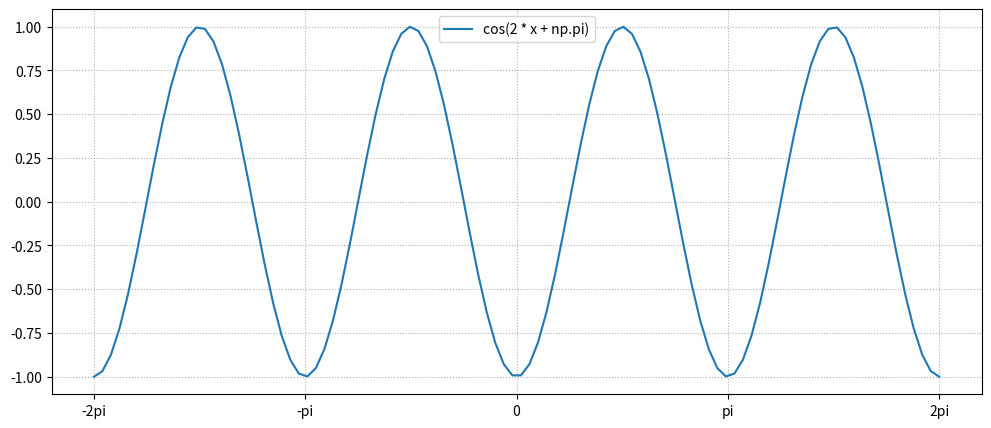

The script that saved this image:
import numpy as np
import matplotlib.pyplot as plt

# 다항함수
# def polynomial(x, n): 
#     y = x**n
#     return y

# x = np.linspace(-4, 4, 100)
# # print(x)
# y = polynomial(x, 1) # Linear Function
# y2 = polynomial(x, 2)
# y3 = polynomial(x, 3)

# plt.plot(x, y, label = "Y = X")
# plt.plot(x, y2, label = "Y = X^2")
# plt.plot(x, y3, label = "Y = X^3")
# plt.plot(x, polynomial(x, 4), label = "Y = X^4")

# plt.title("Polynomial Curve")
# plt.xlabel("X")
# plt.ylabel("f(x)")
# plt.legend()
# plt.ylim(-2, 2)
# plt.xlim(-2, 2)

# plt.grid(linestyle = ":")
# plt.show()

# 삼각함수
# -2pi ~ 2pi 까지의 Radian 값 생성.
# x = np.linspace(-2*np.pi, 2*np.pi, 100)
# # print(x)
# sin_x = np.sin(x)
# cos_x = np.cos(x)
# tan_x = np.tan(x)
# plt.figure(figsize = (12, 5))
# # plt.plot(x, sin_x, label = "sin(x)")
# # plt.plot(x, cos_x, label = "cos(x)")
# plt.plot(x, tan_x, label = "tan(x)")
# plt.vlines(0, -1, 1, colors = 'red')
# plt.hlines(0, -2*np.pi, 2*np.pi, colors = 'black')
# plt.xticks([-2*np.pi, -np.pi, 0, np.pi, 2*np.pi], labels = ["-2pi", "-pi", "0", "pi", "2pi"])

# plt.ylim(-1, 1)
# plt.legend()
# plt.grid(linestyle = ":")

# plt.show()

# sin, cos, tan 함수를 각각 한번에 출력하기
# x = np.linspace(-2*np.pi, 2*np.pi, 100)
# sin_x = np.sin(x)
# cos_x = np.cos(x)
# tan_x = np.tan(x)

# y_list = [sin_x, cos_x, tan_x]
# y_label = ['sin(x)', 'cos(x)', 'tan(x)']
# color_list = ["b", "g", "r"]
# fig, axis = plt.subplots(3, 1, figsize = (12, 10))

# for i in range(3):
#     axis[i].plot(x, y_list[i], label = y_label[i], color = color_list[i])
#     axis[i].set_ylim(-1, 1)
#     axis[i].grid(linestyle = ":")
#     axis[i].set_xticks([-2*np.pi, -np.pi, 0, np.pi, 2*np.pi], labels = ["-2pi", "-pi", "0", "pi", "2pi"])

# plt.show()

# (1) y - b = sin(x - a)의 그래프는 y = sin(x)의 그래프를 x축으로 a, y축으로 b만큼 평행 이동한 것이다.
# (1) y = sin(x - a) + b의 그래프는 y = sin(x)의 그래프를 x축으로 a, y축으로 b만큼 평행 이동한 것이다.

# x = np.linspace(-2*np.pi, 2*np.pi, 100)
# y = np.sin(x)
# # x - pi : x축을 pi만큼 양의 방향으로 이동. + 1 : y축을 1만큼 양의 방향으로 이동.
# y1 = np.sin(x - np.pi) + 1

# plt.figure(figsize = (12, 5))
# plt.plot(x, y, label = "sin(x)")
# plt.plot(x, y1, label = "sin(x - pi) + 1")
# plt.xticks([-2*np.pi, -np.pi, 0, np.pi, 2*np.pi], labels = ["-2pi", "-pi", "0", "pi", "2pi"])
# plt.grid(linestyle = ':')
# plt.legend()
# plt.show()

# (2) y = -sin(x)의 그래프는 y = sin(x)의 그래프에 대해 x축을 중심으로 선대칭이다.

# x = np.linspace(-2*np.pi, 2*np.pi, 100)
# y = np.sin(x)

# y1 = -np.sin(x)

# plt.figure(figsize = (12, 5))
# plt.plot(x, y, label = "sin(x)")
# plt.plot(x, y1, label = "-sin(x)", linestyle = ':')
# plt.xticks([-2*np.pi, -np.pi, 0, np.pi, 2*np.pi], labels = ["-2pi", "-pi", "0", "pi", "2pi"])
# plt.grid(linestyle = ':')
# plt.legend()
# plt.show()

# (2) y = -cos(x)의 그래프는 y = cos(x)의 그래프에 대해 x축을 중심으로 선대칭이다.

# x = np.linspace(-2*np.pi, 2*np.pi, 100)
# y = np.cos(x)

# y1 = -np.cos(x)

# plt.figure(figsize = (12, 5))
# plt.plot(x, y, label = "cos(x)")
# plt.plot(x, y1, label = "-cos(x)", linestyle = ':')
# plt.xticks([-2*np.pi, -np.pi, 0, np.pi, 2*np.pi], labels = ["-2pi", "-pi", "0", "pi", "2pi"])
# plt.grid(linestyle = ':')
# plt.legend()
# plt.show()

# (3) y = a * sin(x)의 그래프는 y = sin(x)의 a배이다.

# x = np.linspace(-2*np.pi, 2*np.pi, 100)
# y = np.sin(x)

# y1 = 2 * np.sin(x)

# plt.figure(figsize = (12, 5))
# plt.plot(x, y, label = "sin(x)")
# plt.plot(x, y1, label = "a * sin(x)", linestyle = ':')
# plt.xticks([-2*np.pi, -np.pi, 0, np.pi, 2*np.pi], labels = ["-2pi", "-pi", "0", "pi", "2pi"])
# plt.grid(linestyle = ':')
# plt.legend()
# plt.show()

# (4) y = sin(ax)의 그래프는 y = sin(x)와 모양은 같고 주기가 2pi / |a|인 그래프이다.

# x = np.linspace(-2*np.pi, 2*np.pi, 100)
# y = np.sin(x)
# y1 = np.sin(2 * x)

# plt.figure(figsize = (12, 5))
# plt.plot(x, y, label = "sin(x)")
# plt.plot(x, y1, label = "sin(2x)", linestyle = ':')
# plt.xticks([-2*np.pi, -np.pi, 0, np.pi, 2*np.pi], labels = ["-2pi", "-pi", "0", "pi", "2pi"])
# plt.grid(linestyle = ':')
# plt.legend()
# plt.show()

# y = sin(x - (np.pi / 2))와 y = sin(x - (np.pi / 2)) + 1의 그래프 그려보기.
# x = np.linspace(-2*np.pi, 2*np.pi, 100)
# y = np.sin(x - (np.pi / 2))
# y1 = np.sin(x - (np.pi / 2)) + 1

# plt.figure(figsize = (12, 5))
# plt.plot(x, y, label = "sin(x - (np.pi / 2))")
# plt.plot(x, y1, label = "sin(x - (np.pi / 2)) + 1", linestyle = ':')
# plt.xticks([-2*np.pi, -np.pi, 0, np.pi, 2*np.pi], labels = ["-2pi", "-pi", "0", "pi", "2pi"])
# plt.grid(linestyle = ':')
# plt.legend()
# plt.show()

# y = 2 * sin(x)와 y = 2 * sin(x - (np.pi / 2)) + 1의 그래프 그려보기.
# x = np.linspace(-2*np.pi, 2*np.pi, 100)
# y = 2 * np.sin(x)
# y1 = 2 * np.sin(x - (np.pi / 2)) + 1

# plt.figure(figsize = (12, 5))
# plt.plot(x, y, label = "2sin(x)")
# plt.plot(x, y1, label = "2sin(x - (np.pi / 2)) + 1", linestyle = ':')
# plt.xticks([-2*np.pi, -np.pi, 0, np.pi, 2*np.pi], labels = ["-2pi", "-pi", "0", "pi", "2pi"])
# plt.grid(linestyle = ':')
# plt.legend()
# plt.show()

# y = sin(2x)와 y = sin(2(x - (np.pi / 2))) - 1의 그래프 그려보기.
# x = np.linspace(-2*np.pi, 2*np.pi, 100)
# y = np.sin(2 * x)
# y1 = np.sin(2 * (x - (np.pi / 2))) - 1

# plt.figure(figsize = (12, 5))
# plt.plot(x, y, label = "sin(2x)")
# plt.plot(x, y1, label = "sin(2 * (x - (np.pi / 2))) - 1", linestyle = ':')
# plt.xticks([-2*np.pi, -np.pi, 0, np.pi, 2*np.pi], labels = ["-2pi", "-pi", "0", "pi", "2pi"])
# plt.grid(linestyle = ':')
# plt.legend()
# plt.show()

# (5) y = cos(-x)의 그래프와 y = cos(x)의 그래프 그려보기.
# 동일한 그래프가 찍혀 나오는 것은 cos함수는 우함수이기 때문.

# x = np.linspace(-2*np.pi, 2*np.pi, 100)
# y = np.cos(x)
# y1 = np.cos(-x)

# plt.figure(figsize = (12, 5))
# plt.plot(x, y, label = "cos(x)")
# plt.plot(x, y1, label = "cos(-x)", linestyle = ':')
# plt.xticks([-2*np.pi, -np.pi, 0, np.pi, 2*np.pi], labels = ["-2pi", "-pi", "0", "pi", "2pi"])
# plt.grid(linestyle = ':')
# plt.legend()
# plt.show()


# (6) y = sin(-x)의 그래프와 y = sin(x)의 그래프 그려보기.
# sin함수는 기함수이기 때문에 대칭으로 출력.

# x = np.linspace(-2*np.pi, 2*np.pi, 100)
# y = np.sin(x)
# y1 = np.sin(-x)

# plt.figure(figsize = (12, 5))
# plt.plot(x, y, label = "sin(x)")
# plt.plot(x, y1, label = "sin(-x)", linestyle = ':')
# plt.xticks([-2*np.pi, -np.pi, 0, np.pi, 2*np.pi], labels = ["-2pi", "-pi", "0", "pi", "2pi"])
# plt.grid(linestyle = ':')
# plt.legend()
# plt.show()

# y = cos(x - pi / 2)의 그래프

# x = np.linspace(-2*np.pi, 2*np.pi, 100)
# y = np.cos(x - (np.pi / 2))

# plt.figure(figsize = (12, 5))
# plt.plot(x, y, label = "cos(x - (np.pi / 2))")
# plt.xticks([-2*np.pi, -np.pi, 0, np.pi, 2*np.pi], labels = ["-2pi", "-pi", "0", "pi", "2pi"])
# plt.grid(linestyle = ':')
# plt.legend()
# plt.show()

# y = -cos(x) + 1의 그래프

# x = np.linspace(-2*np.pi, 2*np.pi, 100)
# y = -np.cos(x) + 1

# plt.figure(figsize = (12, 5))
# plt.plot(x, y, label = "cos(x - (np.pi / 2))")
# plt.xticks([-2*np.pi, -np.pi, 0, np.pi, 2*np.pi], labels = ["-2pi", "-pi", "0", "pi", "2pi"])
# plt.grid(linestyle = ':')
# plt.legend()
# plt.show()

# y = -cos(2x + pi)의 그래프

x = np.linspace(-2*np.pi, 2*np.pi, 100)
y = np.cos(2 * x + np.pi)

plt.figure(figsize = (12, 5))
plt.plot(x, y, label = "cos(2 * x + np.pi)")
plt.xticks([-2*np.pi, -np.pi, 0, np.pi, 2*np.pi], labels = ["-2pi", "-pi", "0", "pi", "2pi"])
plt.grid(linestyle = ':')
plt.legend()
plt.show()
